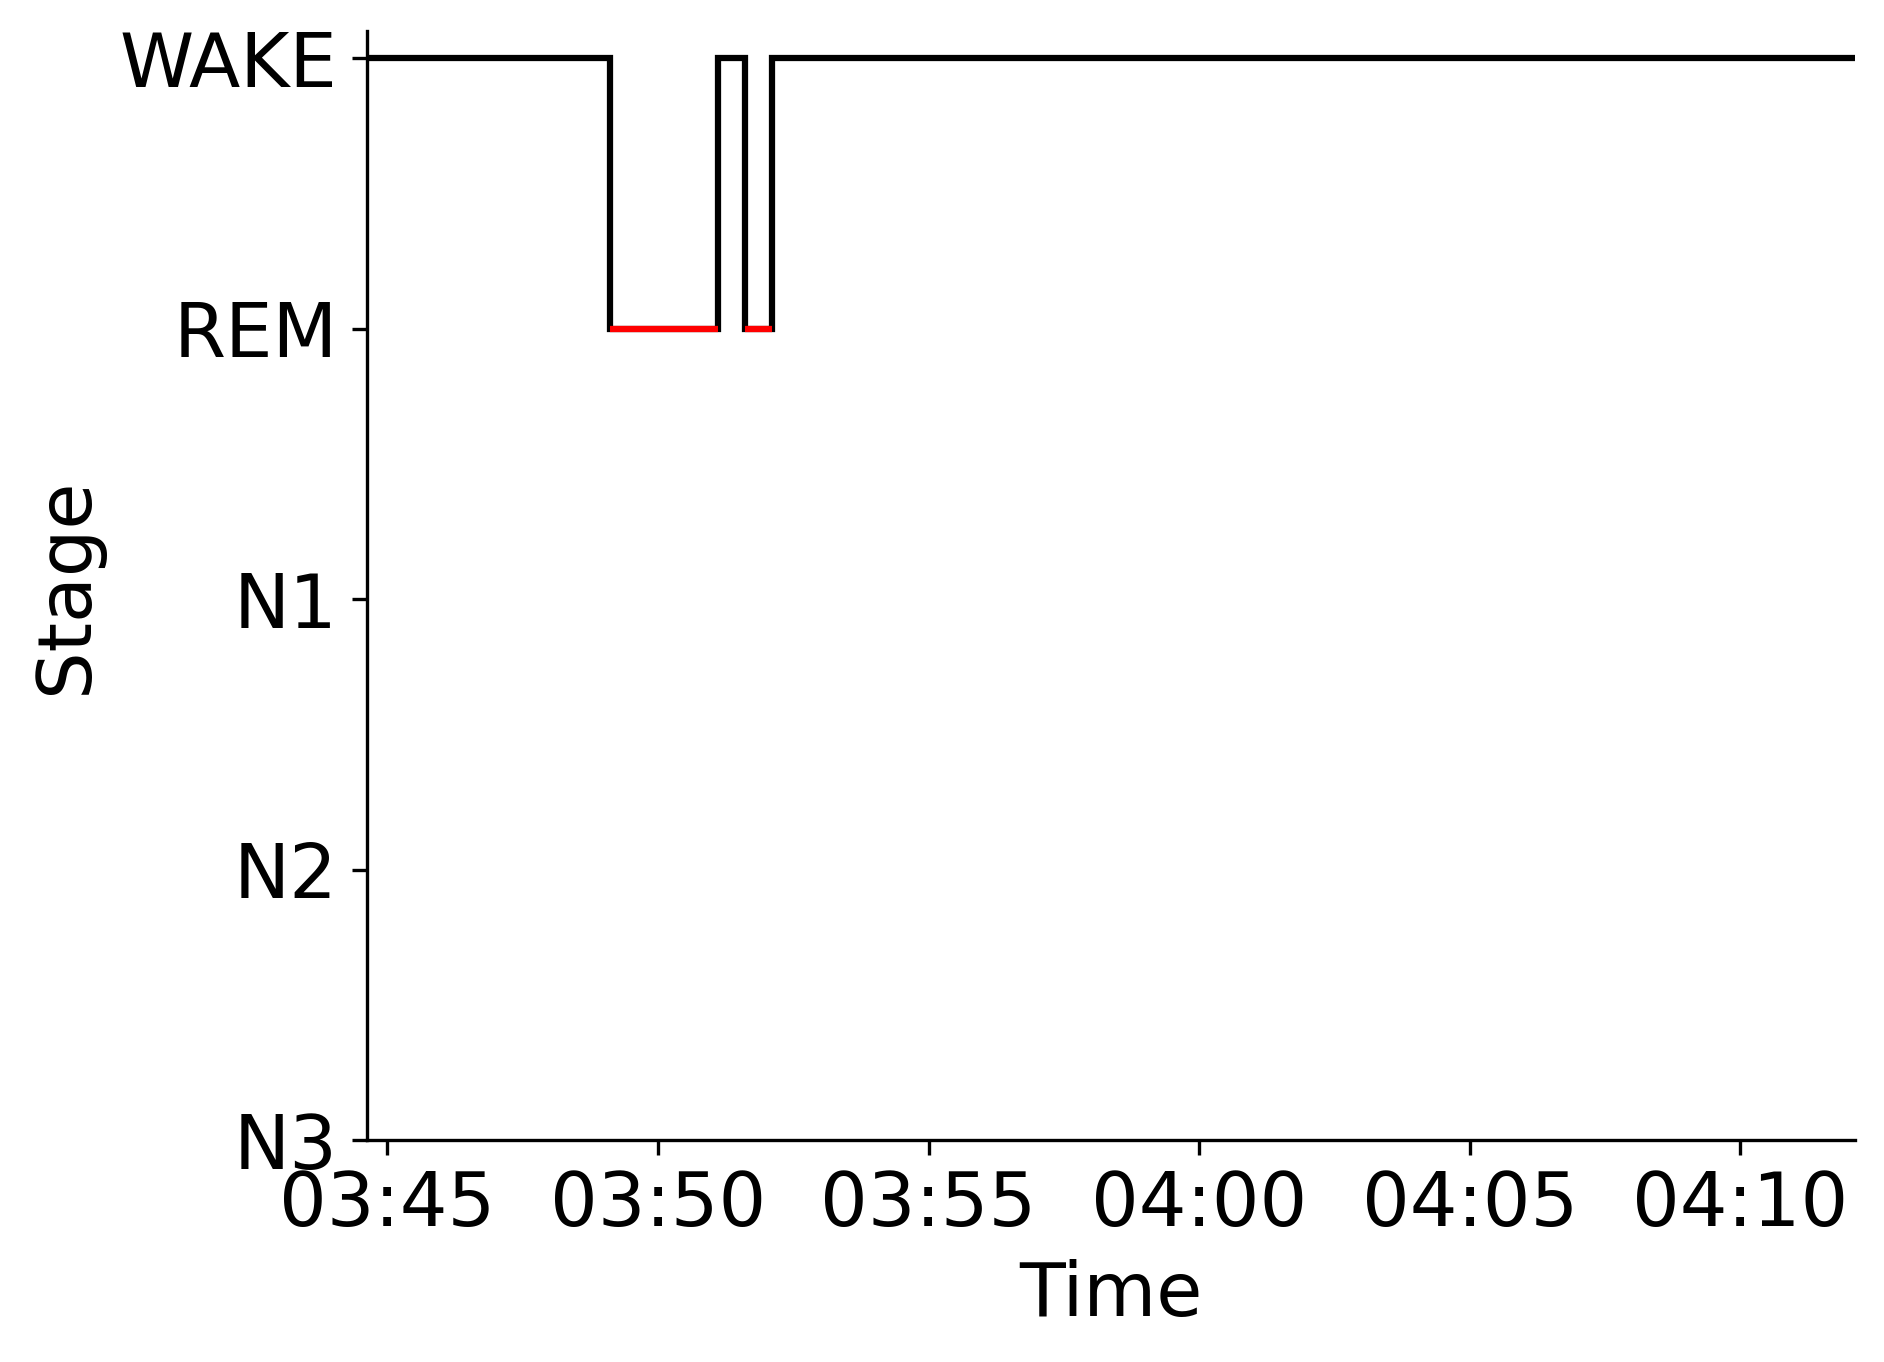

Source data for this figure (header and first rows):
Epoch, Subject, Session, Recording, RecordingEpoch, Time, Stage
0, sub-00040, ses-1, sub-00040_ses-1_task-sleep_acq-20160817T…, 0, 2016-08-17 03:44:36.809801+00:00, WAKE
1, sub-00040, ses-1, sub-00040_ses-1_task-sleep_acq-20160817T…, 1, 2016-08-17 03:45:06.809801+00:00, WAKE
2, sub-00040, ses-1, sub-00040_ses-1_task-sleep_acq-20160817T…, 2, 2016-08-17 03:45:36.809801+00:00, WAKE
3, sub-00040, ses-1, sub-00040_ses-1_task-sleep_acq-20160817T…, 3, 2016-08-17 03:46:06.809801+00:00, WAKE
4, sub-00040, ses-1, sub-00040_ses-1_task-sleep_acq-20160817T…, 4, 2016-08-17 03:46:36.809801+00:00, WAKE
5, sub-00040, ses-1, sub-00040_ses-1_task-sleep_acq-20160817T…, 5, 2016-08-17 03:47:06.809801+00:00, WAKE
6, sub-00040, ses-1, sub-00040_ses-1_task-sleep_acq-20160817T…, 6, 2016-08-17 03:47:36.809801+00:00, WAKE
7, sub-00040, ses-1, sub-00040_ses-1_task-sleep_acq-20160817T…, 7, 2016-08-17 03:48:06.809801+00:00, WAKE
8, sub-00040, ses-1, sub-00040_ses-1_task-sleep_acq-20160817T…, 8, 2016-08-17 03:48:36.809801+00:00, WAKE
9, sub-00040, ses-1, sub-00040_ses-1_task-sleep_acq-20160817T…, 9, 2016-08-17 03:49:06.809801+00:00, REM
10, sub-00040, ses-1, sub-00040_ses-1_task-sleep_acq-20160817T…, 10, 2016-08-17 03:49:36.809801+00:00, REM
11, sub-00040, ses-1, sub-00040_ses-1_task-sleep_acq-20160817T…, 11, 2016-08-17 03:50:06.809801+00:00, REM
12, sub-00040, ses-1, sub-00040_ses-1_task-sleep_acq-20160817T…, 12, 2016-08-17 03:50:36.809801+00:00, REM
13, sub-00040, ses-1, sub-00040_ses-1_task-sleep_acq-20160817T…, 13, 2016-08-17 03:51:06.809801+00:00, WAKE
14, sub-00040, ses-1, sub-00040_ses-1_task-sleep_acq-20160817T…, 14, 2016-08-17 03:51:36.809801+00:00, REM
15, sub-00040, ses-1, sub-00040_ses-1_task-sleep_acq-20160817T…, 15, 2016-08-17 03:52:06.809801+00:00, WAKE
16, sub-00040, ses-1, sub-00040_ses-1_task-sleep_acq-20160817T…, 16, 2016-08-17 03:52:36.809801+00:00, WAKE
17, sub-00040, ses-1, sub-00040_ses-1_task-sleep_acq-20160817T…, 17, 2016-08-17 03:53:06.809801+00:00, WAKE
18, sub-00040, ses-1, sub-00040_ses-1_task-sleep_acq-20160817T…, 18, 2016-08-17 03:53:36.809801+00:00, WAKE
19, sub-00040, ses-1, sub-00040_ses-1_task-sleep_acq-20160817T…, 19, 2016-08-17 03:54:06.809801+00:00, WAKE
20, sub-00040, ses-1, sub-00040_ses-1_task-sleep_acq-20160817T…, 20, 2016-08-17 03:54:36.809801+00:00, WAKE
21, sub-00040, ses-1, sub-00040_ses-1_task-sleep_acq-20160817T…, 21, 2016-08-17 03:55:06.809801+00:00, WAKE
22, sub-00040, ses-1, sub-00040_ses-1_task-sleep_acq-20160817T…, 22, 2016-08-17 03:55:36.809801+00:00, WAKE
23, sub-00040, ses-1, sub-00040_ses-1_task-sleep_acq-20160817T…, 23, 2016-08-17 03:56:06.809801+00:00, WAKE
24, sub-00040, ses-1, sub-00040_ses-1_task-sleep_acq-20160817T…, 24, 2016-08-17 03:56:36.809801+00:00, WAKE
25, sub-00040, ses-1, sub-00040_ses-1_task-sleep_acq-20160817T…, 25, 2016-08-17 03:57:06.809801+00:00, WAKE
26, sub-00040, ses-1, sub-00040_ses-1_task-sleep_acq-20160817T…, 26, 2016-08-17 03:57:36.809801+00:00, WAKE
27, sub-00040, ses-1, sub-00040_ses-1_task-sleep_acq-20160817T…, 27, 2016-08-17 03:58:06.809801+00:00, WAKE
28, sub-00040, ses-1, sub-00040_ses-1_task-sleep_acq-20160817T…, 28, 2016-08-17 03:58:36.809801+00:00, WAKE
29, sub-00040, ses-1, sub-00040_ses-1_task-sleep_acq-20160817T…, 29, 2016-08-17 03:59:06.809801+00:00, WAKE
30, sub-00040, ses-1, sub-00040_ses-1_task-sleep_acq-20160817T…, 30, 2016-08-17 03:59:36.809801+00:00, WAKE
31, sub-00040, ses-1, sub-00040_ses-1_task-sleep_acq-20160817T…, 31, 2016-08-17 04:00:06.809801+00:00, WAKE
32, sub-00040, ses-1, sub-00040_ses-1_task-sleep_acq-20160817T…, 32, 2016-08-17 04:00:36.809801+00:00, WAKE
33, sub-00040, ses-1, sub-00040_ses-1_task-sleep_acq-20160817T…, 33, 2016-08-17 04:01:06.809801+00:00, WAKE
34, sub-00040, ses-1, sub-00040_ses-1_task-sleep_acq-20160817T…, 34, 2016-08-17 04:01:36.809801+00:00, WAKE
35, sub-00040, ses-1, sub-00040_ses-1_task-sleep_acq-20160817T…, 35, 2016-08-17 04:02:06.809801+00:00, WAKE
36, sub-00040, ses-1, sub-00040_ses-1_task-sleep_acq-20160817T…, 36, 2016-08-17 04:02:36.809801+00:00, WAKE
37, sub-00040, ses-1, sub-00040_ses-1_task-sleep_acq-20160817T…, 37, 2016-08-17 04:03:06.809801+00:00, WAKE
38, sub-00040, ses-1, sub-00040_ses-1_task-sleep_acq-20160817T…, 38, 2016-08-17 04:03:36.809801+00:00, WAKE
39, sub-00040, ses-1, sub-00040_ses-1_task-sleep_acq-20160817T…, 39, 2016-08-17 04:04:06.809801+00:00, WAKE
40, sub-00040, ses-1, sub-00040_ses-1_task-sleep_acq-20160817T…, 40, 2016-08-17 04:04:36.809801+00:00, WAKE
41, sub-00040, ses-1, sub-00040_ses-1_task-sleep_acq-20160817T…, 41, 2016-08-17 04:05:06.809801+00:00, WAKE
42, sub-00040, ses-1, sub-00040_ses-1_task-sleep_acq-20160817T…, 42, 2016-08-17 04:05:36.809801+00:00, WAKE
43, sub-00040, ses-1, sub-00040_ses-1_task-sleep_acq-20160817T…, 43, 2016-08-17 04:06:06.809801+00:00, WAKE
44, sub-00040, ses-1, sub-00040_ses-1_task-sleep_acq-20160817T…, 44, 2016-08-17 04:06:36.809801+00:00, WAKE
45, sub-00040, ses-1, sub-00040_ses-1_task-sleep_acq-20160817T…, 45, 2016-08-17 04:07:06.809801+00:00, WAKE
46, sub-00040, ses-1, sub-00040_ses-1_task-sleep_acq-20160817T…, 46, 2016-08-17 04:07:36.809801+00:00, WAKE
47, sub-00040, ses-1, sub-00040_ses-1_task-sleep_acq-20160817T…, 47, 2016-08-17 04:08:06.809801+00:00, WAKE
48, sub-00040, ses-1, sub-00040_ses-1_task-sleep_acq-20160817T…, 48, 2016-08-17 04:08:36.809801+00:00, WAKE
49, sub-00040, ses-1, sub-00040_ses-1_task-sleep_acq-20160817T…, 49, 2016-08-17 04:09:06.809801+00:00, WAKE
50, sub-00040, ses-1, sub-00040_ses-1_task-sleep_acq-20160817T…, 50, 2016-08-17 04:09:36.809801+00:00, WAKE
51, sub-00040, ses-1, sub-00040_ses-1_task-sleep_acq-20160817T…, 51, 2016-08-17 04:10:06.809801+00:00, WAKE
52, sub-00040, ses-1, sub-00040_ses-1_task-sleep_acq-20160817T…, 52, 2016-08-17 04:10:36.809801+00:00, WAKE
53, sub-00040, ses-1, sub-00040_ses-1_task-sleep_acq-20160817T…, 53, 2016-08-17 04:11:06.809801+00:00, WAKE
54, sub-00040, ses-1, sub-00040_ses-1_task-sleep_acq-20160817T…, 54, 2016-08-17 04:11:36.809801+00:00, WAKE
